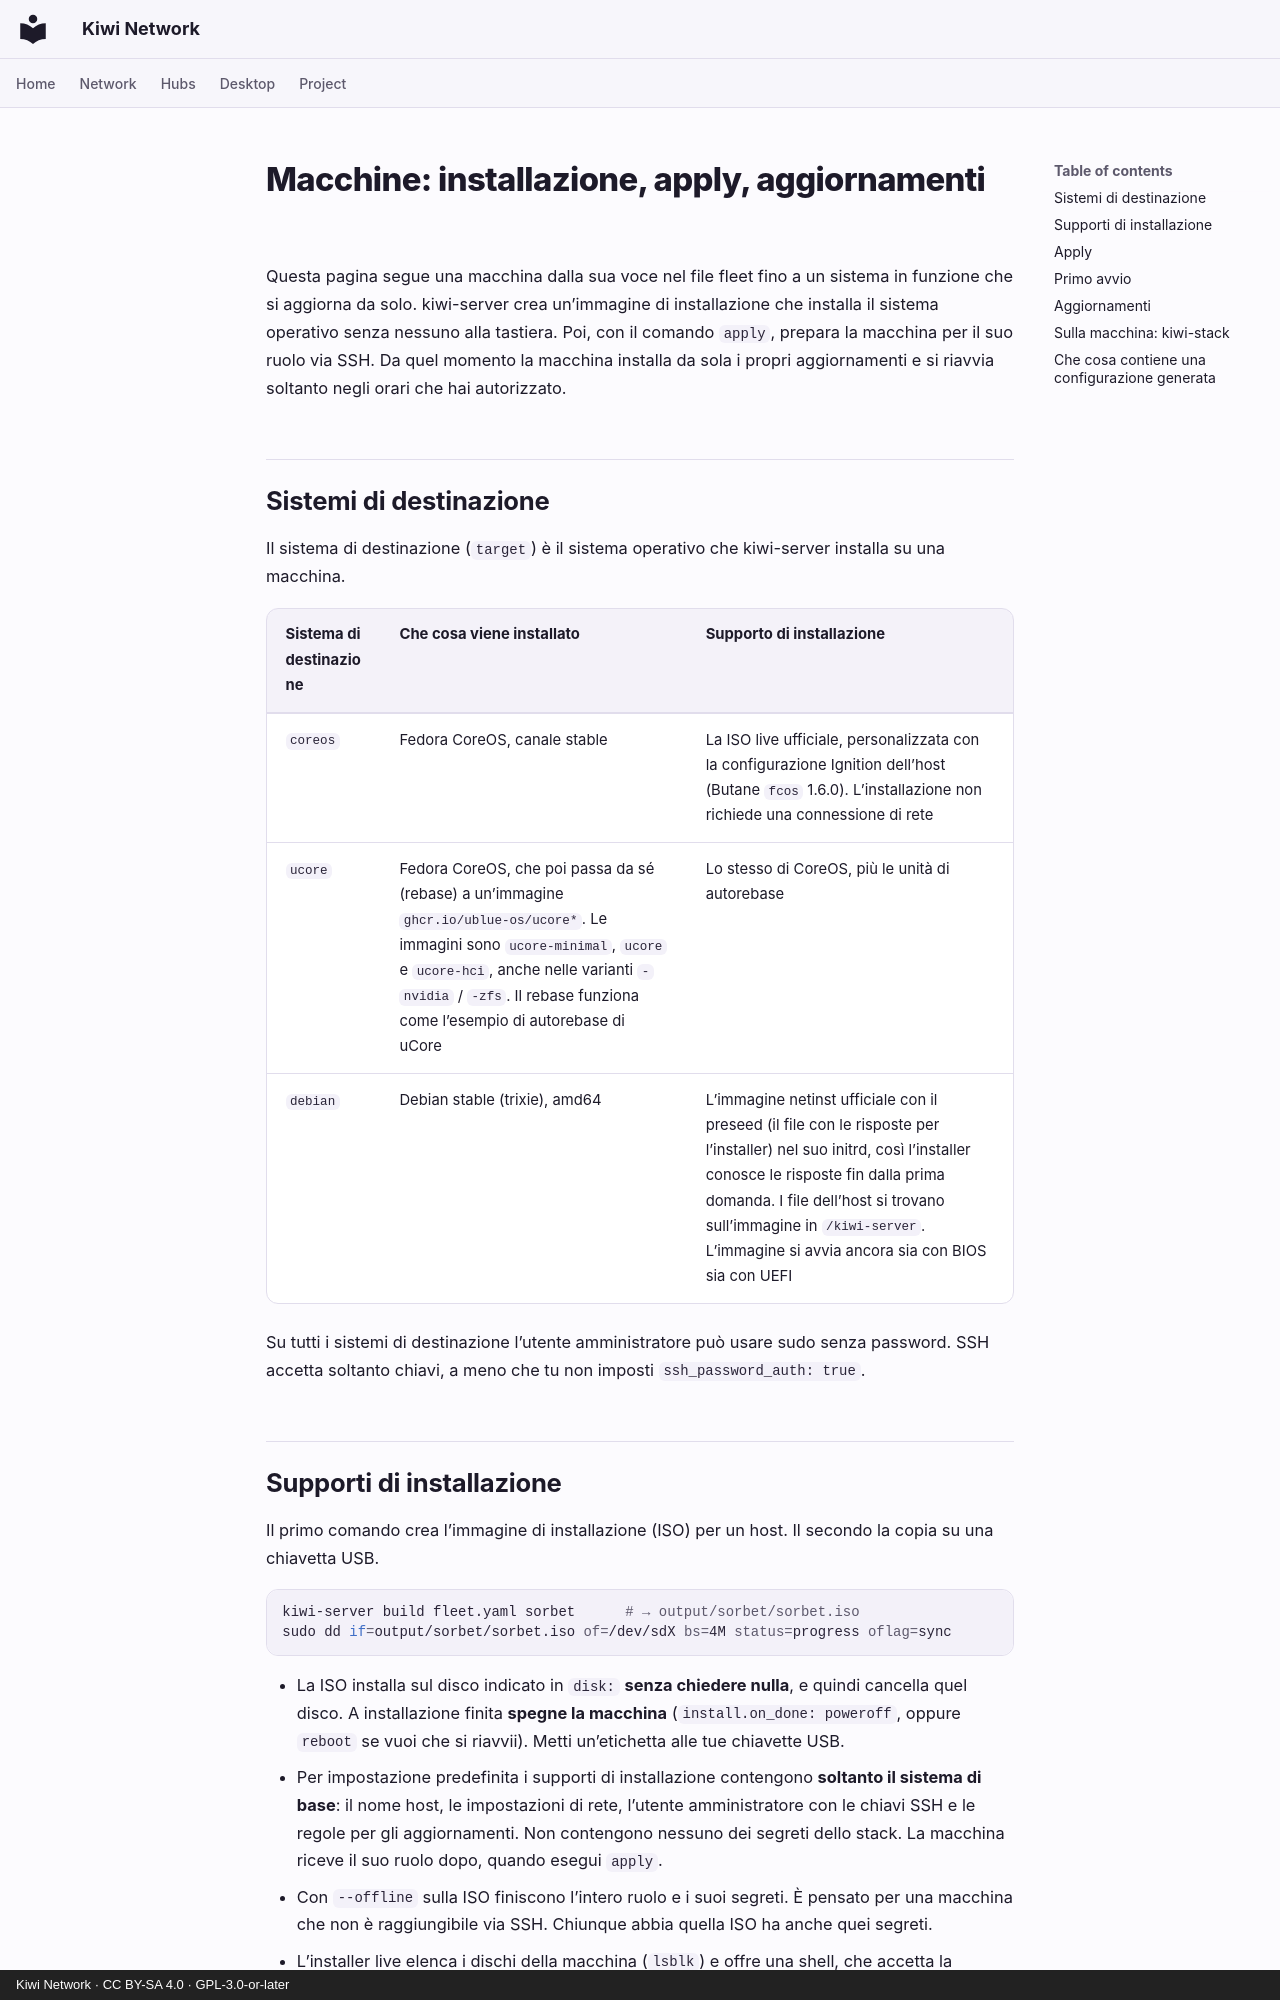

repository: derlocke-ng/kiwi-network · page: server/machines.it/index.html · generator: mkdocs · copyright: Kiwi Network · CC BY-SA 4.0 · GPL-3.0-or-later

# Macchine: installazione, apply, aggiornamenti

Questa pagina segue una macchina dalla sua voce nel file fleet fino a un
sistema in funzione che si aggiorna da solo. kiwi-server crea un’immagine di
installazione che installa il sistema operativo senza nessuno alla tastiera.
Poi, con il comando `apply`, prepara la macchina per il suo ruolo via SSH. Da
quel momento la macchina installa da sola i propri aggiornamenti e si riavvia
soltanto negli orari che hai autorizzato.

## Sistemi di destinazione { #targets }

Il sistema di destinazione (`target`) è il sistema operativo che kiwi-server
installa su una macchina.

| Sistema di destinazione | Che cosa viene installato | Supporto di installazione |
|---|---|---|
| `coreos` | Fedora CoreOS, canale stable | La ISO live ufficiale, personalizzata con la configurazione Ignition dell’host (Butane `fcos` 1.6.0). L’installazione non richiede una connessione di rete |
| `ucore` | Fedora CoreOS, che poi passa da sé (rebase) a un’immagine `ghcr.io/ublue-os/ucore*`. Le immagini sono `ucore-minimal`, `ucore` e `ucore-hci`, anche nelle varianti `-nvidia` / `-zfs`. Il rebase funziona come l’esempio di autorebase di uCore | Lo stesso di CoreOS, più le unità di autorebase |
| `debian` | Debian stable (trixie), amd64 | L’immagine netinst ufficiale con il preseed (il file con le risposte per l’installer) nel suo initrd, così l’installer conosce le risposte fin dalla prima domanda. I file dell’host si trovano sull’immagine in `/kiwi-server`. L’immagine si avvia ancora sia con BIOS sia con UEFI |

Su tutti i sistemi di destinazione l’utente amministratore può usare sudo
senza password. SSH accetta soltanto chiavi, a meno che tu non imposti
`ssh_password_auth: true`.

## Supporti di installazione { #install-media }

Il primo comando crea l’immagine di installazione (ISO) per un host. Il secondo
la copia su una chiavetta USB.

```bash
kiwi-server build fleet.yaml sorbet      # → output/sorbet/sorbet.iso
sudo dd if=output/sorbet/sorbet.iso of=/dev/sdX bs=4M status=progress oflag=sync
```

- La ISO installa sul disco indicato in `disk:` **senza chiedere nulla**, e
  quindi cancella quel disco. A installazione finita **spegne la macchina**
  (`install.on_done: poweroff`, oppure `reboot` se vuoi che si riavvii). Metti
  un’etichetta alle tue chiavette USB.
- Per impostazione predefinita i supporti di installazione contengono
  **soltanto il sistema di base**: il nome host, le impostazioni di rete,
  l’utente amministratore con le chiavi SSH e le regole per gli aggiornamenti.
  Non contengono nessuno dei segreti dello stack. La macchina riceve il suo
  ruolo dopo, quando esegui `apply`.
- Con `--offline` sulla ISO finiscono l’intero ruolo e i suoi segreti. È
  pensato per una macchina che non è raggiungibile via SSH. Chiunque abbia
  quella ISO ha anche quei segreti.
- L’installer live elenca i dischi della macchina (`lsblk`) e offre una shell,
  che accetta la password di console e le chiavi SSH della fleet.
